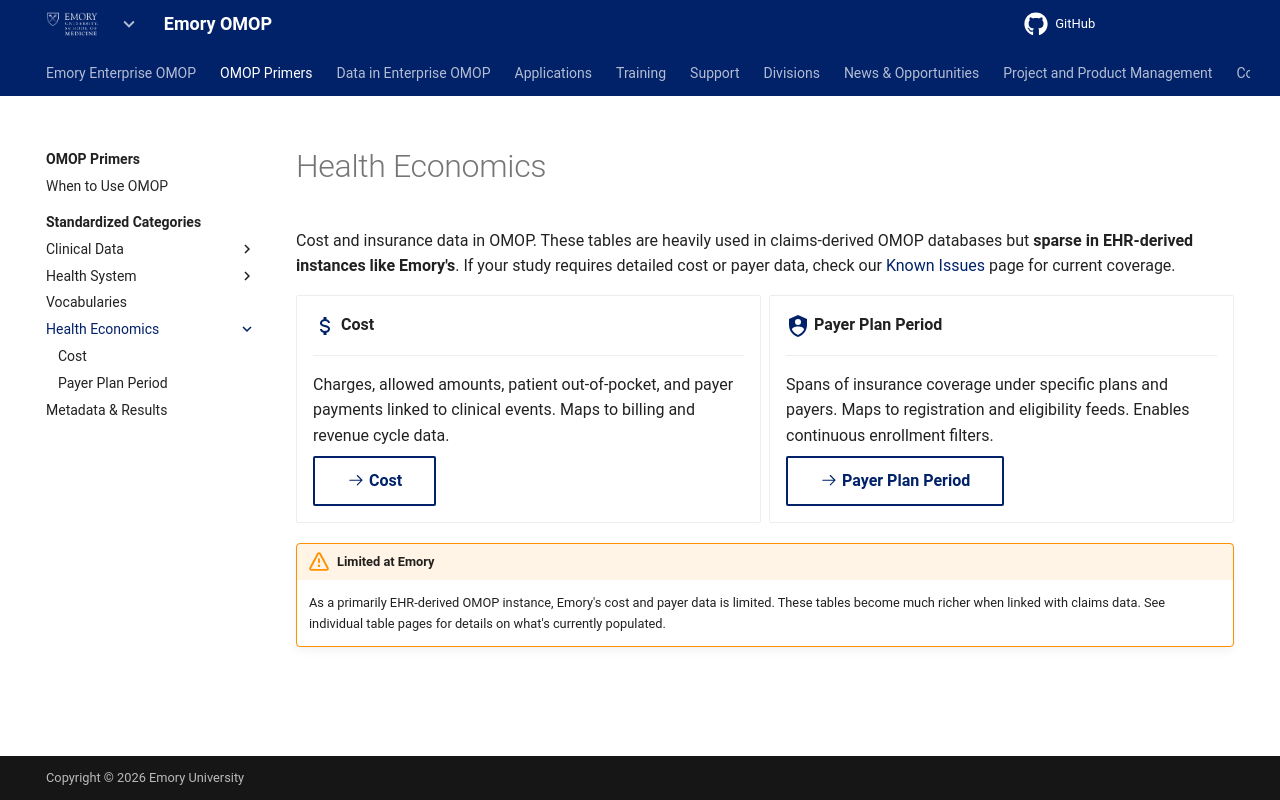

repository: Emory-OMOP/info · page: OMOP Primers/Standardized Categories/Health Economics/index.html · generator: mkdocs

---
hide:
  - footer
title: Health Economics
---

# Health Economics

Cost and insurance data in OMOP. These tables are heavily used in claims-derived OMOP databases but **sparse in EHR-derived instances like Emory's**. If your study requires detailed cost or payer data, check our [Known Issues](../../../Data%20in%20Enterprise%20OMOP/Data%20Quality/Known%20Issues/index.md) page for current coverage.

<div class="grid cards" markdown>

-   :material-currency-usd:{ .lg .middle } **Cost**

    ---

    Charges, allowed amounts, patient out-of-pocket, and payer payments linked to clinical events. Maps to billing and revenue cycle data.

    [:octicons-arrow-right-24: Cost](Cost/index.md){ .md-button }

-   :material-shield-account:{ .lg .middle } **Payer Plan Period**

    ---

    Spans of insurance coverage under specific plans and payers. Maps to registration and eligibility feeds. Enables continuous enrollment filters.

    [:octicons-arrow-right-24: Payer Plan Period](Payer%20Plan%20Period/index.md){ .md-button }

</div>

!!! warning "Limited at Emory"
    As a primarily EHR-derived OMOP instance, Emory's cost and payer data is limited. These tables become much richer when linked with claims data. See individual table pages for details on what's currently populated.
